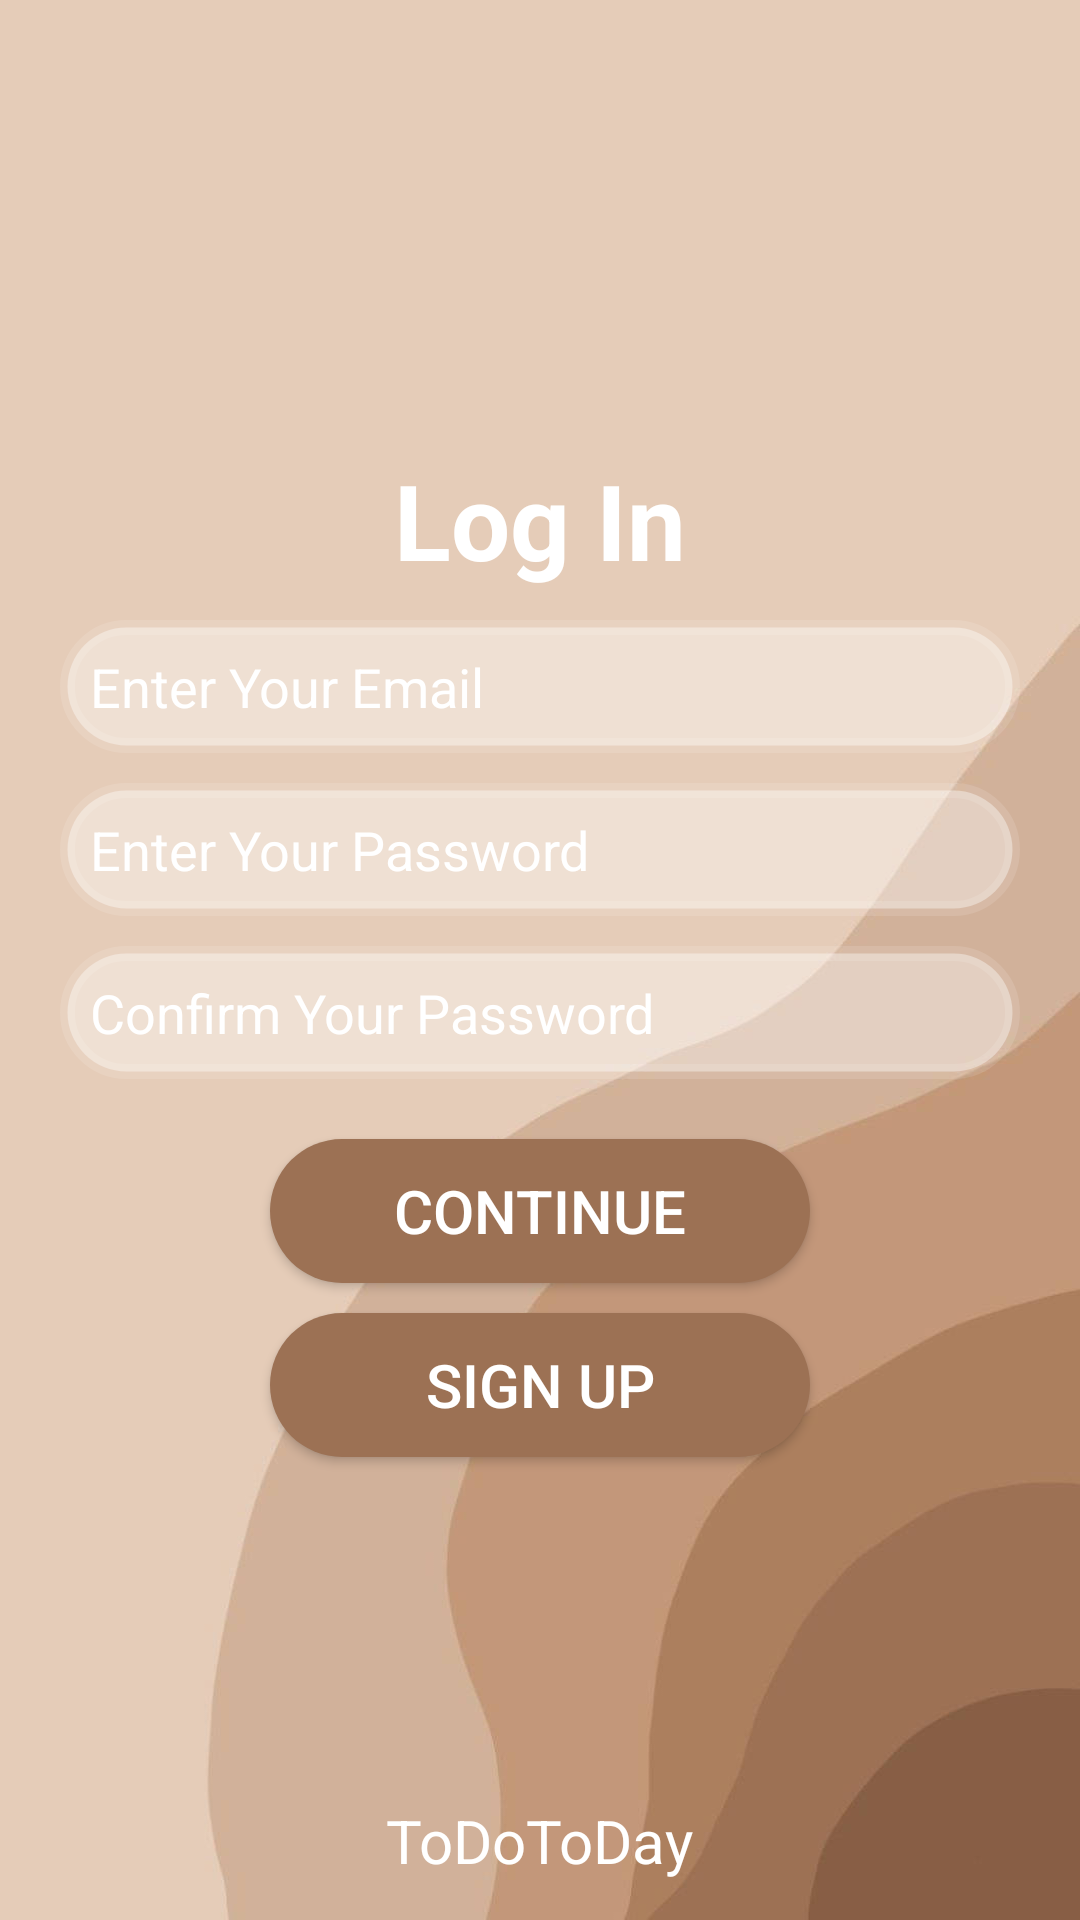

This screen was rendered from an Android layout file. Write that file and the resources it references.
<!-- AndroidManifest.xml: application theme Theme.Finalssss -->
<!-- res/layout/activity_signup.xml -->
<?xml version="1.0" encoding="utf-8"?>
<RelativeLayout xmlns:android="http://schemas.android.com/apk/res/android"
    xmlns:app="http://schemas.android.com/apk/res-auto"
    xmlns:tools="http://schemas.android.com/tools"
    android:layout_width="match_parent"
    android:layout_height="match_parent"
    tools:context=".MainActivity"
    android:background="@drawable/walp1">


<TextView
        android:id="@+id/SignUp"
        android:layout_width="wrap_content"
        android:layout_height="wrap_content"
        android:textSize="35sp"
        android:textColor="@color/white"
        android:text="Log In"
        android:gravity="center"
        android:layout_centerHorizontal="true"
        android:layout_marginTop="150sp"
        android:textStyle="bold"
        />


    <EditText
        android:id="@+id/enteremail"
        android:layout_width="match_parent"
        android:layout_height="wrap_content"
        android:hint="Enter Your Email"
        android:textColorHint="@color/white"
        android:layout_below="@id/SignUp"
        android:layout_centerHorizontal="true"
        android:background="@drawable/logback"
        android:padding="10sp"
        android:layout_marginTop="10sp"
        android:inputType="textEmailAddress"
        android:layout_marginHorizontal="20sp"
        android:drawableLeft="@drawable/emailicon"
        />



    <EditText
        android:id="@+id/enterepassword"
        android:layout_width="match_parent"
        android:layout_height="wrap_content"
        android:hint="Enter Your Password"
        android:textColorHint="@color/white"
        android:layout_centerHorizontal="true"
        android:background="@drawable/logback"
        android:padding="10sp"
        android:layout_marginTop="10sp"
        android:inputType="textPassword"
        android:drawableLeft="@drawable/passwordicon"
        android:layout_marginHorizontal="20sp"
        android:layout_below="@id/enteremail"
        />



    <EditText
        android:id="@+id/confirmpassword"
        android:layout_width="match_parent"
        android:layout_height="wrap_content"
        android:hint="Confirm Your Password"
        android:textColorHint="@color/white"
        android:layout_centerHorizontal="true"
        android:background="@drawable/logback"
        android:padding="10sp"
        android:layout_marginTop="10sp"
        android:inputType="textPassword"
        android:drawableLeft="@drawable/passwordicon"
        android:layout_marginHorizontal="20sp"
        android:layout_below="@id/enterepassword"

        />

    <androidx.appcompat.widget.AppCompatButton
        android:id="@+id/continuebutton"
        android:layout_width="match_parent"
        android:layout_height="wrap_content"
        android:layout_below="@id/confirmpassword"
        android:layout_marginTop="20sp"
        android:layout_marginHorizontal="90sp"
        android:background="@drawable/buttonback"
        android:text="Continue"
        android:textColor="@color/white"
        android:textSize="20sp"
        />


    <androidx.appcompat.widget.AppCompatButton
        android:id="@+id/signupbutton"
        android:layout_width="match_parent"
        android:layout_height="wrap_content"
        android:layout_below="@id/continuebutton"
        android:layout_marginTop="10sp"
        android:layout_marginHorizontal="90sp"
        android:background="@drawable/buttonback"
        android:textColor="@color/white"
        android:text="sign up"
        android:textSize="20sp"/>

    <TextView
        android:layout_width="wrap_content"
        android:layout_height="wrap_content"
        android:text="ToDoToDay"
        android:layout_centerHorizontal="true"
        android:layout_marginTop="600sp"
        android:textSize="20sp"
        android:textColor="@color/white"
        />

</RelativeLayout>
<!-- resources referenced by this layout -->
<resources>
  <!-- drawable buttonback (drawable) -->
  <?xml version="1.0" encoding="utf-8"?>
  <shape android:shape="rectangle" xmlns:android="http://schemas.android.com/apk/res/android">
      <solid android:color="#FF9C7154"/>
      <corners android:radius="35sp"/>
  </shape>
  <!-- drawable logback (drawable) -->
  <?xml version="1.0" encoding="utf-8"?>
  <shape android:shape="rectangle" xmlns:android="http://schemas.android.com/apk/res/android">
      <solid android:color="#61FFFFFF"/>
      <corners android:radius="35sp"/>
      <stroke android:color="#1EFFFFFF" android:width="5sp"/>
  
  </shape>
  <!-- drawable walp1: jpg bitmap (drawable, 39142 bytes) -->
  <style name="Theme.Finalssss" parent="Theme.MaterialComponents.DayNight.DarkActionBar">
          
          <item name="colorPrimary">@color/purple_500</item>
          <item name="colorPrimaryVariant">@color/purple_700</item>
          <item name="colorOnPrimary">@color/white</item>
          
          <item name="colorSecondary">@color/teal_200</item>
          <item name="colorSecondaryVariant">@color/teal_700</item>
          <item name="colorOnSecondary">@color/black</item>
          
          <item name="android:statusBarColor">?attr/colorPrimaryVariant</item>
          
      </style>
  <!-- not gathered from this repository: default colours our renderer supplied (Android Studio template values) -->
  <color name="purple_500">#FF6200EE</color>
  <color name="purple_700">#FF3700B3</color>
  <color name="teal_200">#FF03DAC5</color>
  <color name="teal_700">#FF018786</color>
  <color name="black">#FF000000</color>
  <color name="white">#FFFFFFFF</color>
</resources>
